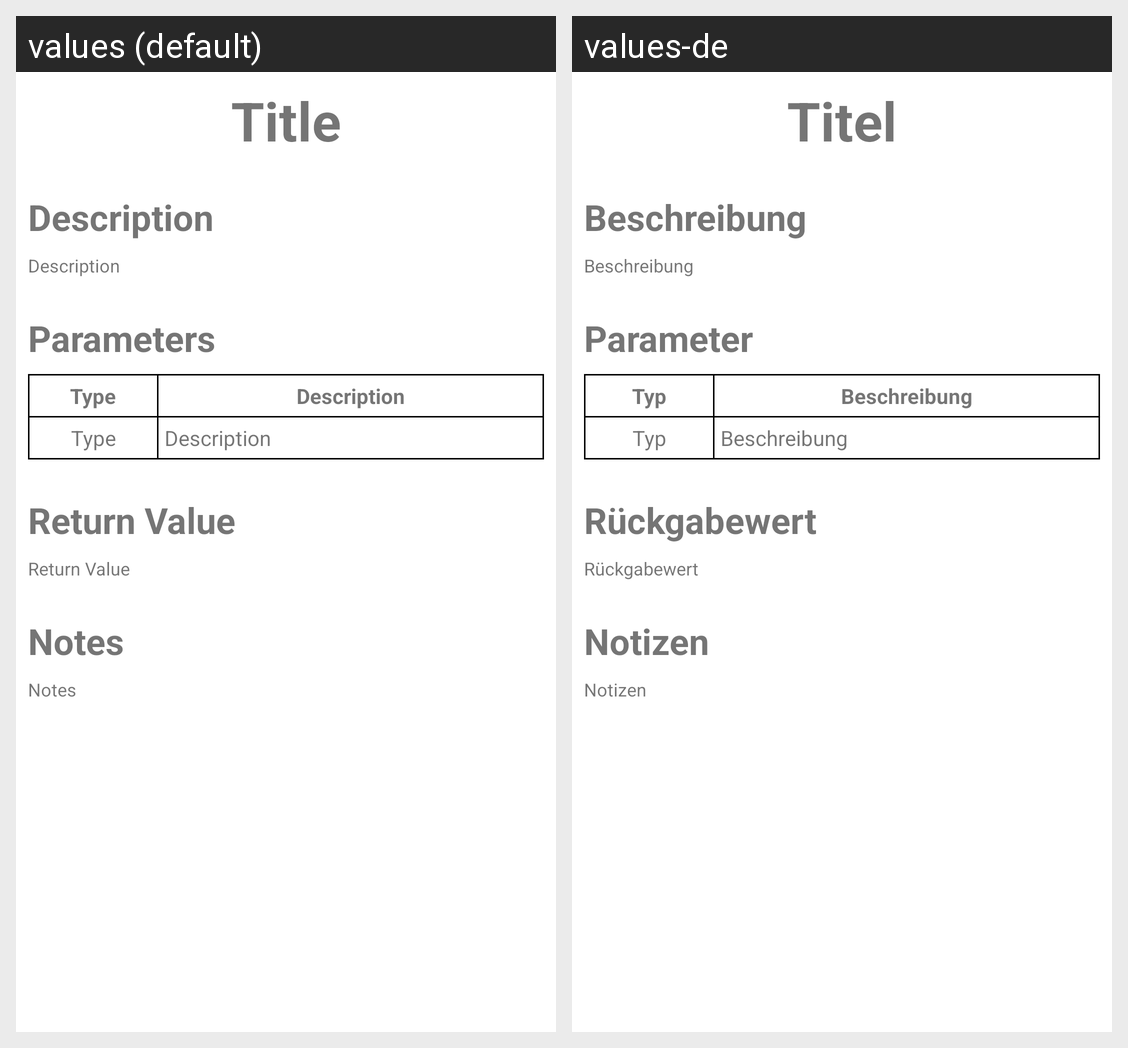

Locale-by-locale string values for the Android screen shown in this grid:
Android screen res/layout/activity_info.xml rendered under 2 locales, left to right: values (default), values-de. Device: Nexus 5 (rendered at 1080×1920; each locale shown at half size, 540×960, under a caption strip naming it); theme AppTheme.
Strings drawn on this screen, with the default value and each locale's value (text and hints the layout hard-codes, and strings that could not be matched under every locale, appear in the picture but are not listed):

txt_function_info_default_title
  values: Title
  values-de: Titel

txt_function_info_description
  values: Description
  values-de: Beschreibung

txt_function_info_parameters
  values: Parameters
  values-de: Parameter

txt_function_info_parameter_type
  values: Type
  values-de: Typ

txt_function_info_parameter_description
  values: Description
  values-de: Beschreibung

txt_function_info_return_value
  values: Return Value
  values-de: Rückgabewert

txt_function_info_notes
  values: Notes
  values-de: Notizen
